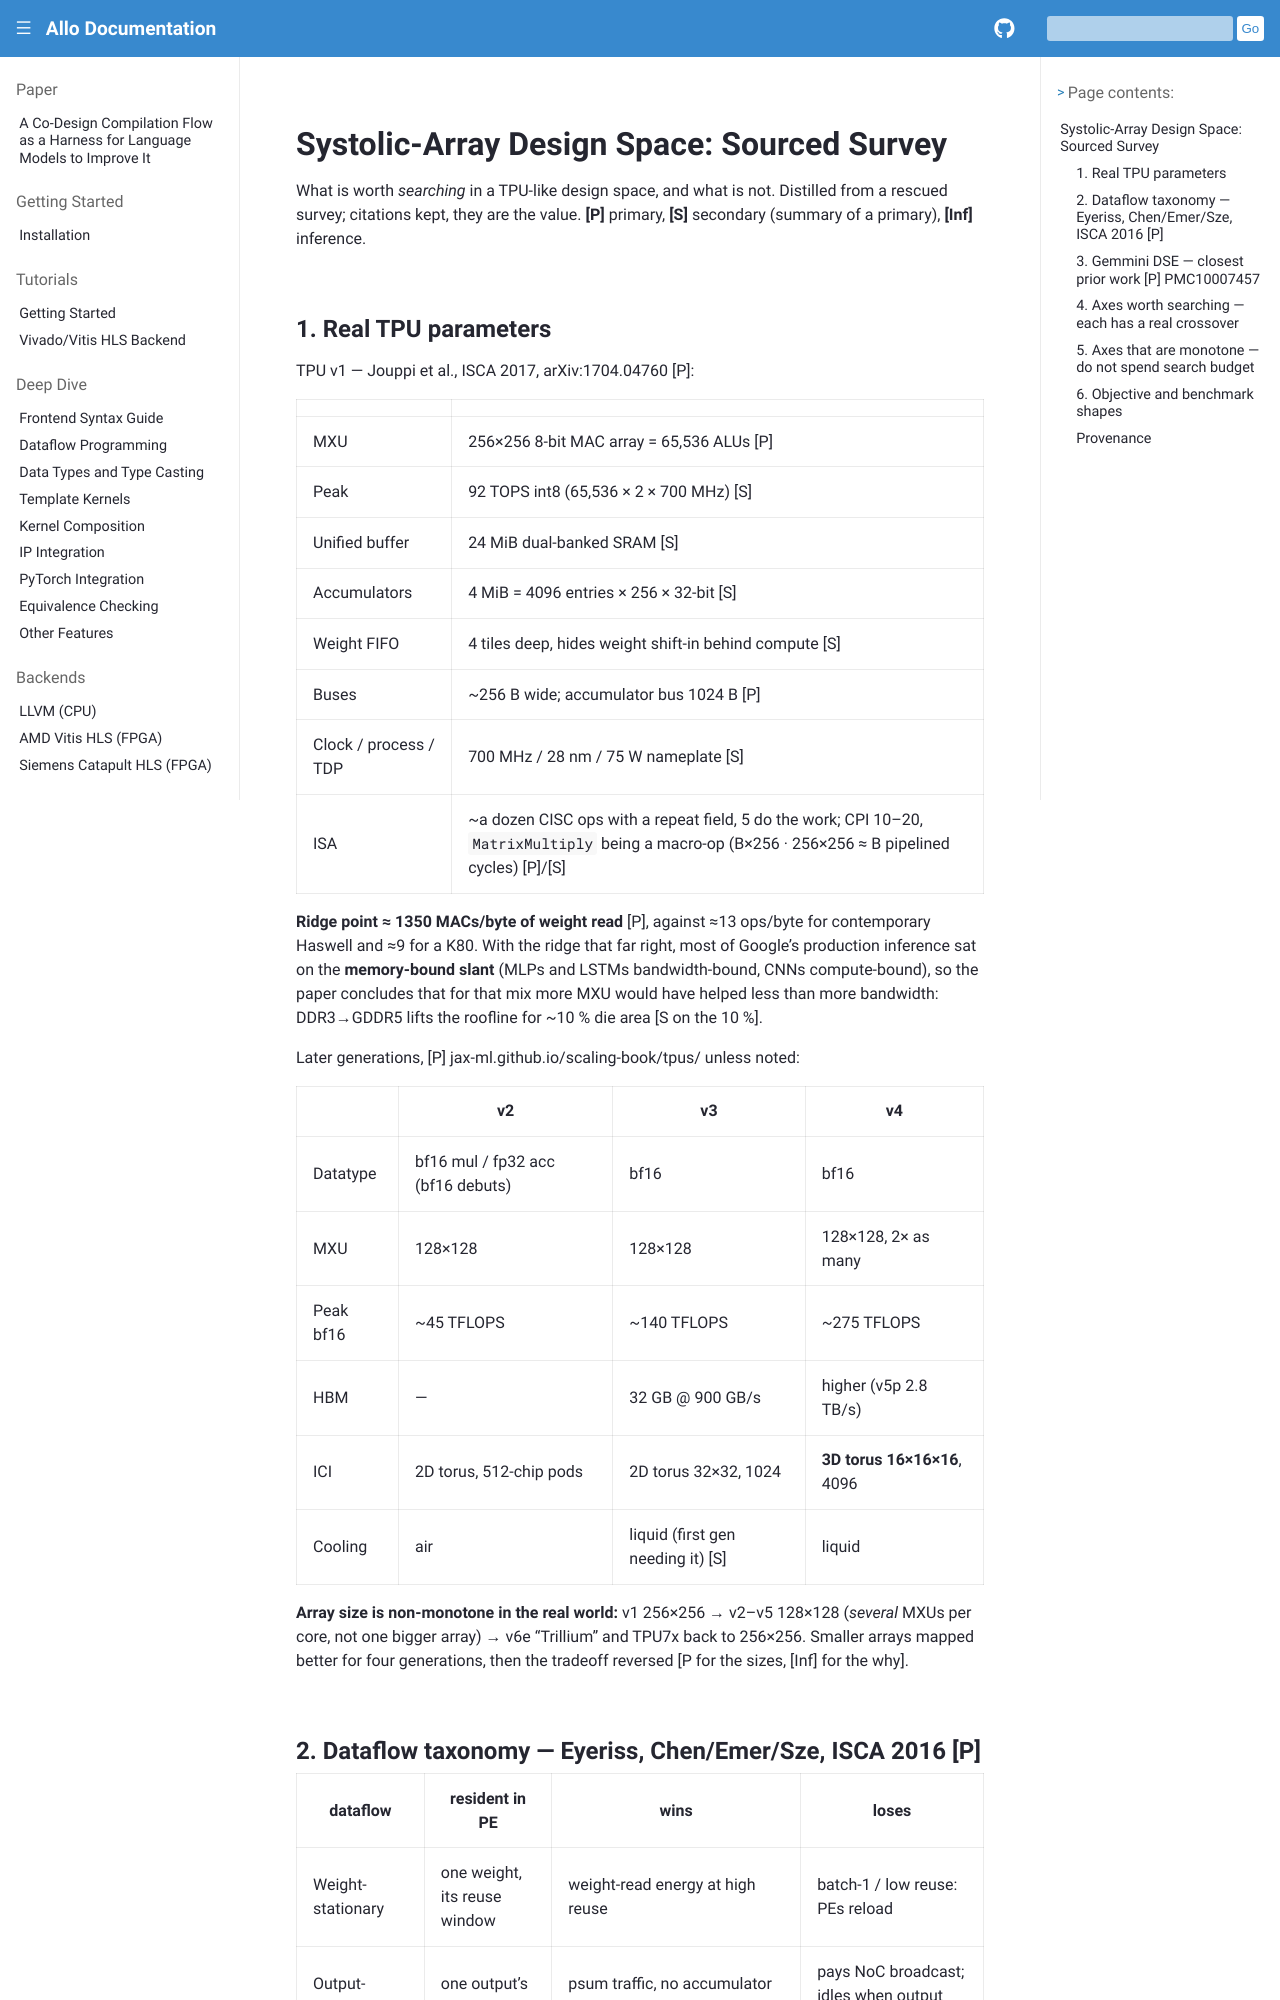

repository: sunwookim028/allo · page: designs/design_space.html · generator: sphinx

..  Copyright Allo authors. All Rights Reserved.
    SPDX-License-Identifier: Apache-2.0

..  Licensed to the Apache Software Foundation (ASF) under one
    or more contributor license agreements.  See the NOTICE file
    distributed with this work for additional information
    regarding copyright ownership.  The ASF licenses this file
    to you under the Apache License, Version 2.0 (the
    "License"); you may not use this file except in compliance
    with the License.  You may obtain a copy of the License at

..    http://www.apache.org/licenses/LICENSE-2.0

..  Unless required by applicable law or agreed to in writing,
    software distributed under the License is distributed on an
    "AS IS" BASIS, WITHOUT WARRANTIES OR CONDITIONS OF ANY
    KIND, either express or implied.  See the License for the
    specific language governing permissions and limitations
    under the License.

############################################
Systolic-Array Design Space: Sourced Survey
############################################

What is worth *searching* in a TPU-like design space, and what is not. Distilled
from a rescued survey; citations kept, they are the value. **[P]** primary,
**[S]** secondary (summary of a primary), **[Inf]** inference.
